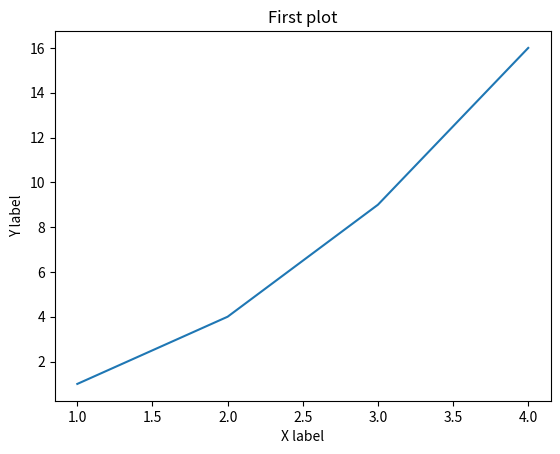

The matplotlib source for this figure:
import matplotlib.pyplot as plt
import numpy as np

plt.plot([1, 2, 3, 4], [1, 4, 9, 16])
plt.title("First plot")
plt.xlabel("X label")
plt.ylabel("Y label")
plt.show()
